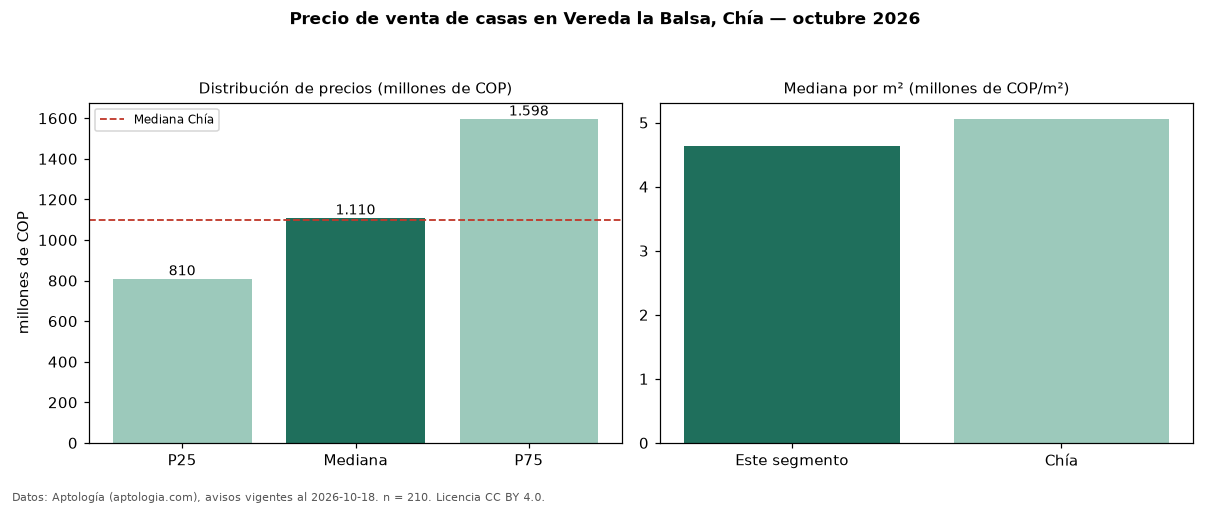

Values plotted in this chart, from the file beside it:
seccion, metrica, valor, moneda, n
precio, p25, 810000000, COP, 210
precio, mediana, 1110000000, COP, 210
precio, p75, 1597500000, COP, 210
precio, minimo, 369000000, COP, 210
precio, maximo, 7000000000, COP, 210
m2, mediana_precio_m2, 4637605, COP, 208
m2, area_mediana_m2, 242.0, m2, 208
admin, mediana_admin_mes, 772000, COP, 151
banos, mediana_banos, 4.0, , 
parqueadero, pct_con_parqueadero, 99.5, %, 204
estrato, estrato_mas_frecuente, 4, , 205
habitaciones, 3+, 1100000000, COP, 208
ciudad, mediana_ciudad_referencia, 1100000000, COP, 
ciudad, mediana_m2_ciudad, 5059882, COP, 
fuente, fecha_datos, 2026-10-18, , 
fuente, atribucion, https://www.aptologia.com/casas-en-venta…, , 
fuente, licencia, CC BY 4.0, , 
